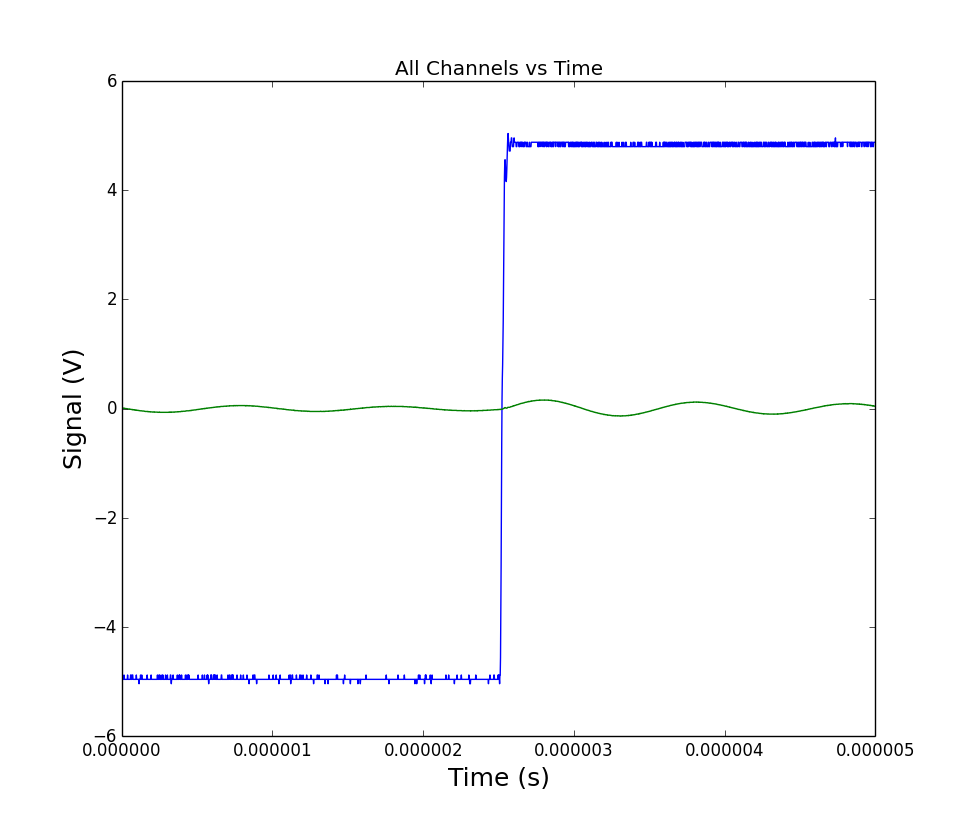

Source data for this figure (header and first rows):
# Channel information:
#?Channel 1 : s, Volts
#?Channel  2 : s, Volts
# x value followed by y for each channel…
0.0, -4.96, 0.012
2e-09, -4.96, 0.012
4e-09, -4.96, 0.012
6e-09, -4.96, 0.016
8e-09, -4.96, 0.012
1e-08, -4.96, 0.008
1.2e-08, -4.96, 0.008
1.4e-08, -4.96, 0.008
1.6e-08, -4.88, 0.004
1.8e-08, -4.96, 0.008
2e-08, -4.96, 0.004
2.2e-08, -4.96, 0.004
2.4e-08, -4.96, 0.004
2.6e-08, -4.96, 0.0
2.8e-08, -4.96, 0.0
3e-08, -4.96, 0.0
3.2e-08, -4.96, 0.0
3.4e-08, -4.96, 0.0
3.6e-08, -4.96, 0.0
3.8e-08, -4.96, -0.004
4e-08, -4.88, -0.004
4.2e-08, -4.96, -0.004
4.4e-08, -4.96, -0.008
4.6e-08, -4.96, -0.008
4.8e-08, -4.96, -0.008
5e-08, -4.96, -0.008
5.2e-08, -4.96, -0.012
5.4e-08, -4.96, -0.008
5.6e-08, -4.96, -0.012
5.8e-08, -4.96, -0.012
6e-08, -4.88, -0.012
6.2e-08, -4.88, -0.012
6.4e-08, -4.96, -0.016
6.6e-08, -4.96, -0.016
6.8e-08, -4.96, -0.016
7e-08, -4.88, -0.016
7.2e-08, -4.88, -0.02
7.4e-08, -4.88, -0.016
7.6e-08, -4.96, -0.02
7.8e-08, -4.96, -0.02
8e-08, -4.96, -0.02
8.2e-08, -4.96, -0.024
8.4e-08, -4.96, -0.02
8.6e-08, -4.96, -0.024
8.8e-08, -4.96, -0.024
9e-08, -4.96, -0.028
9.2e-08, -4.96, -0.024
9.4e-08, -4.96, -0.028
9.6e-08, -4.96, -0.028
9.8e-08, -4.88, -0.028
1e-07, -4.96, -0.032
1.02e-07, -4.96, -0.028
1.04e-07, -4.96, -0.032
1.06e-07, -4.96, -0.032
1.08e-07, -4.96, -0.032
1.1e-07, -4.96, -0.032
1.12e-07, -4.96, -0.032
... 2,443 more rows
